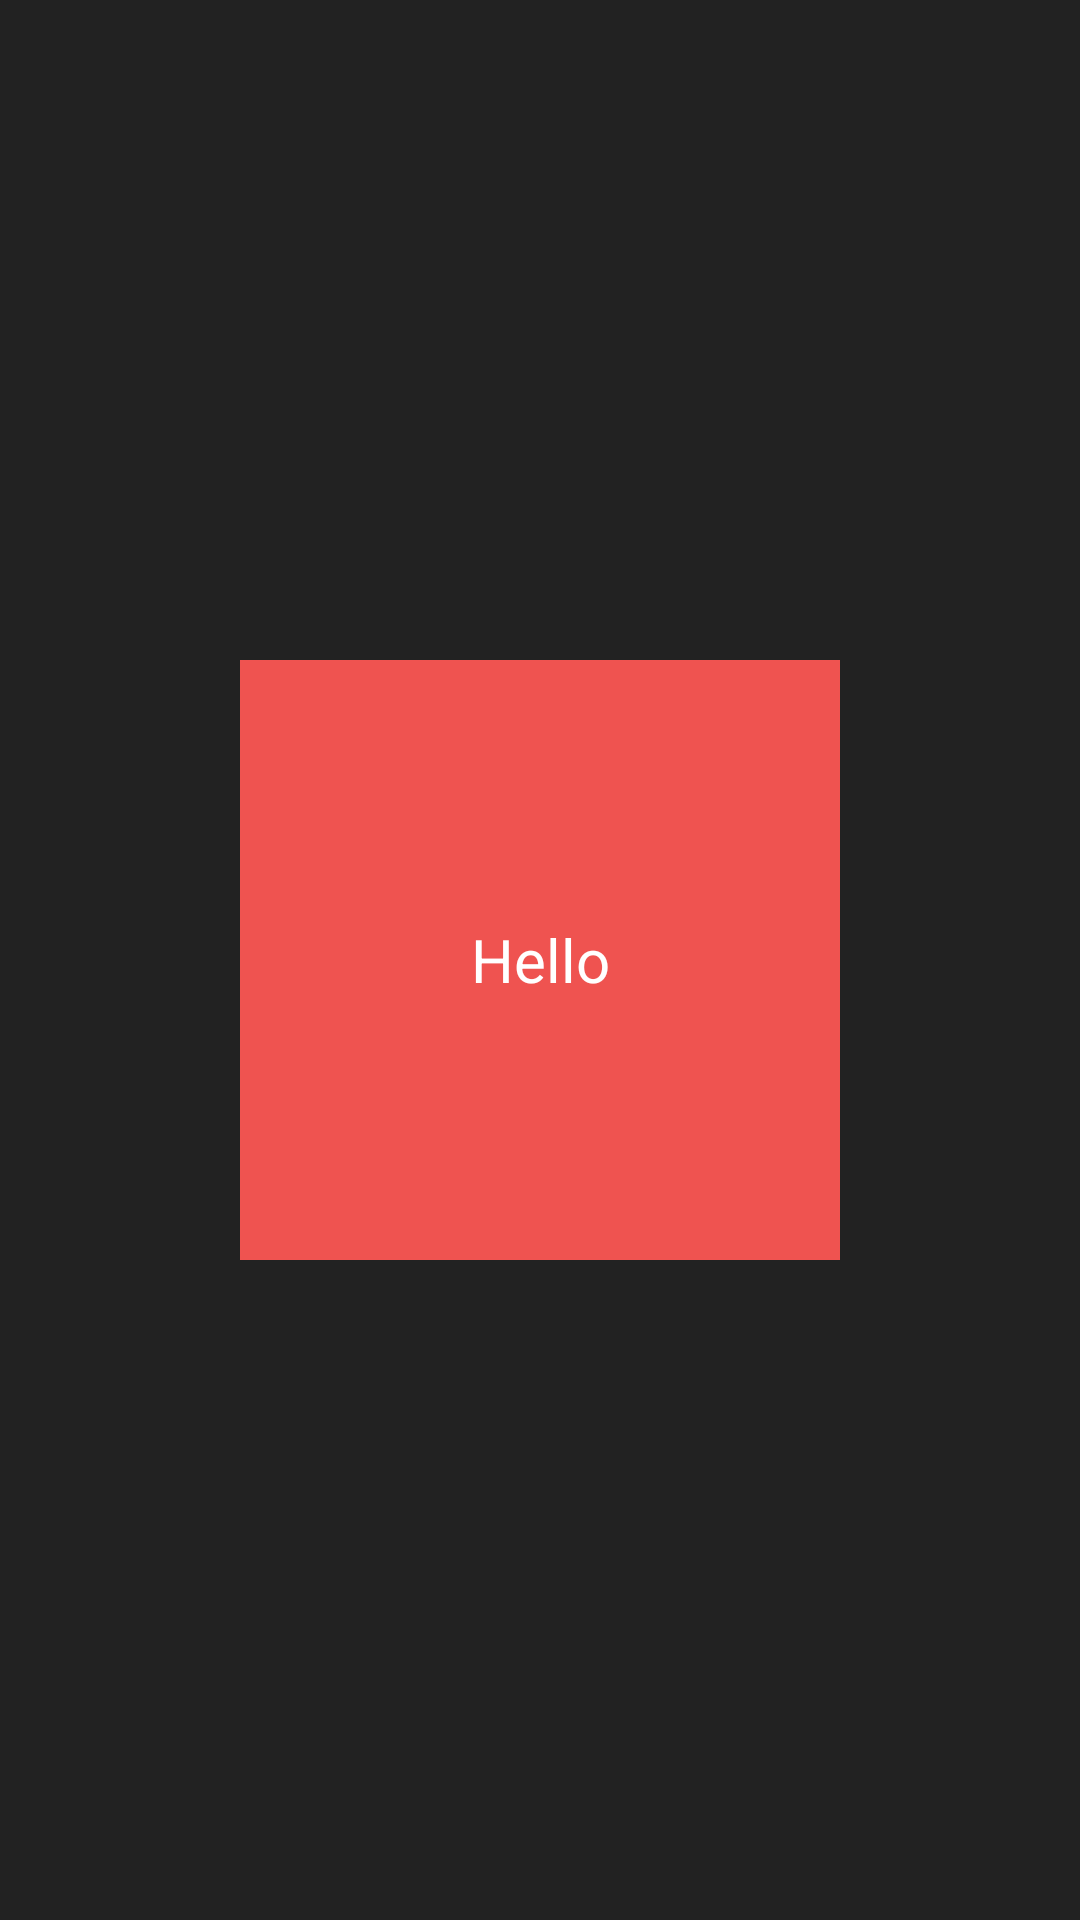

Layout XML and referenced resources for this Android screen:
<!-- AndroidManifest.xml: application theme Theme.Pedometer_App -->
<!-- res/layout/activity_accelometer.xml -->
<?xml version="1.0" encoding="utf-8"?>
<RelativeLayout xmlns:android="http://schemas.android.com/apk/res/android"
    xmlns:app="http://schemas.android.com/apk/res-auto"
    xmlns:tools="http://schemas.android.com/tools"
    android:layout_width="match_parent"
    android:layout_height="match_parent"
    android:background="#222222"
    tools:context=".Accelometer">

    <TextView
        android:id="@+id/tv_square"
        android:layout_width="200dp"
        android:layout_height="200dp"
        android:layout_centerInParent="true"
        android:background="#EF5350"
        android:gravity="center"
        android:text="Hello"
        android:textColor="@color/white"
        android:textSize="20sp" />

</RelativeLayout>
<!-- resources referenced by this layout -->
<resources>
  <style name="Theme.Pedometer_App" parent="Base.Theme.Pedometer_App" />
  <style name="Base.Theme.Pedometer_App" parent="Theme.Material3.DayNight.NoActionBar">
          
          
      </style>
  <!-- not gathered from this repository: default colours our renderer supplied (Android Studio template values) -->
  <color name="white">#FFFFFFFF</color>
</resources>
